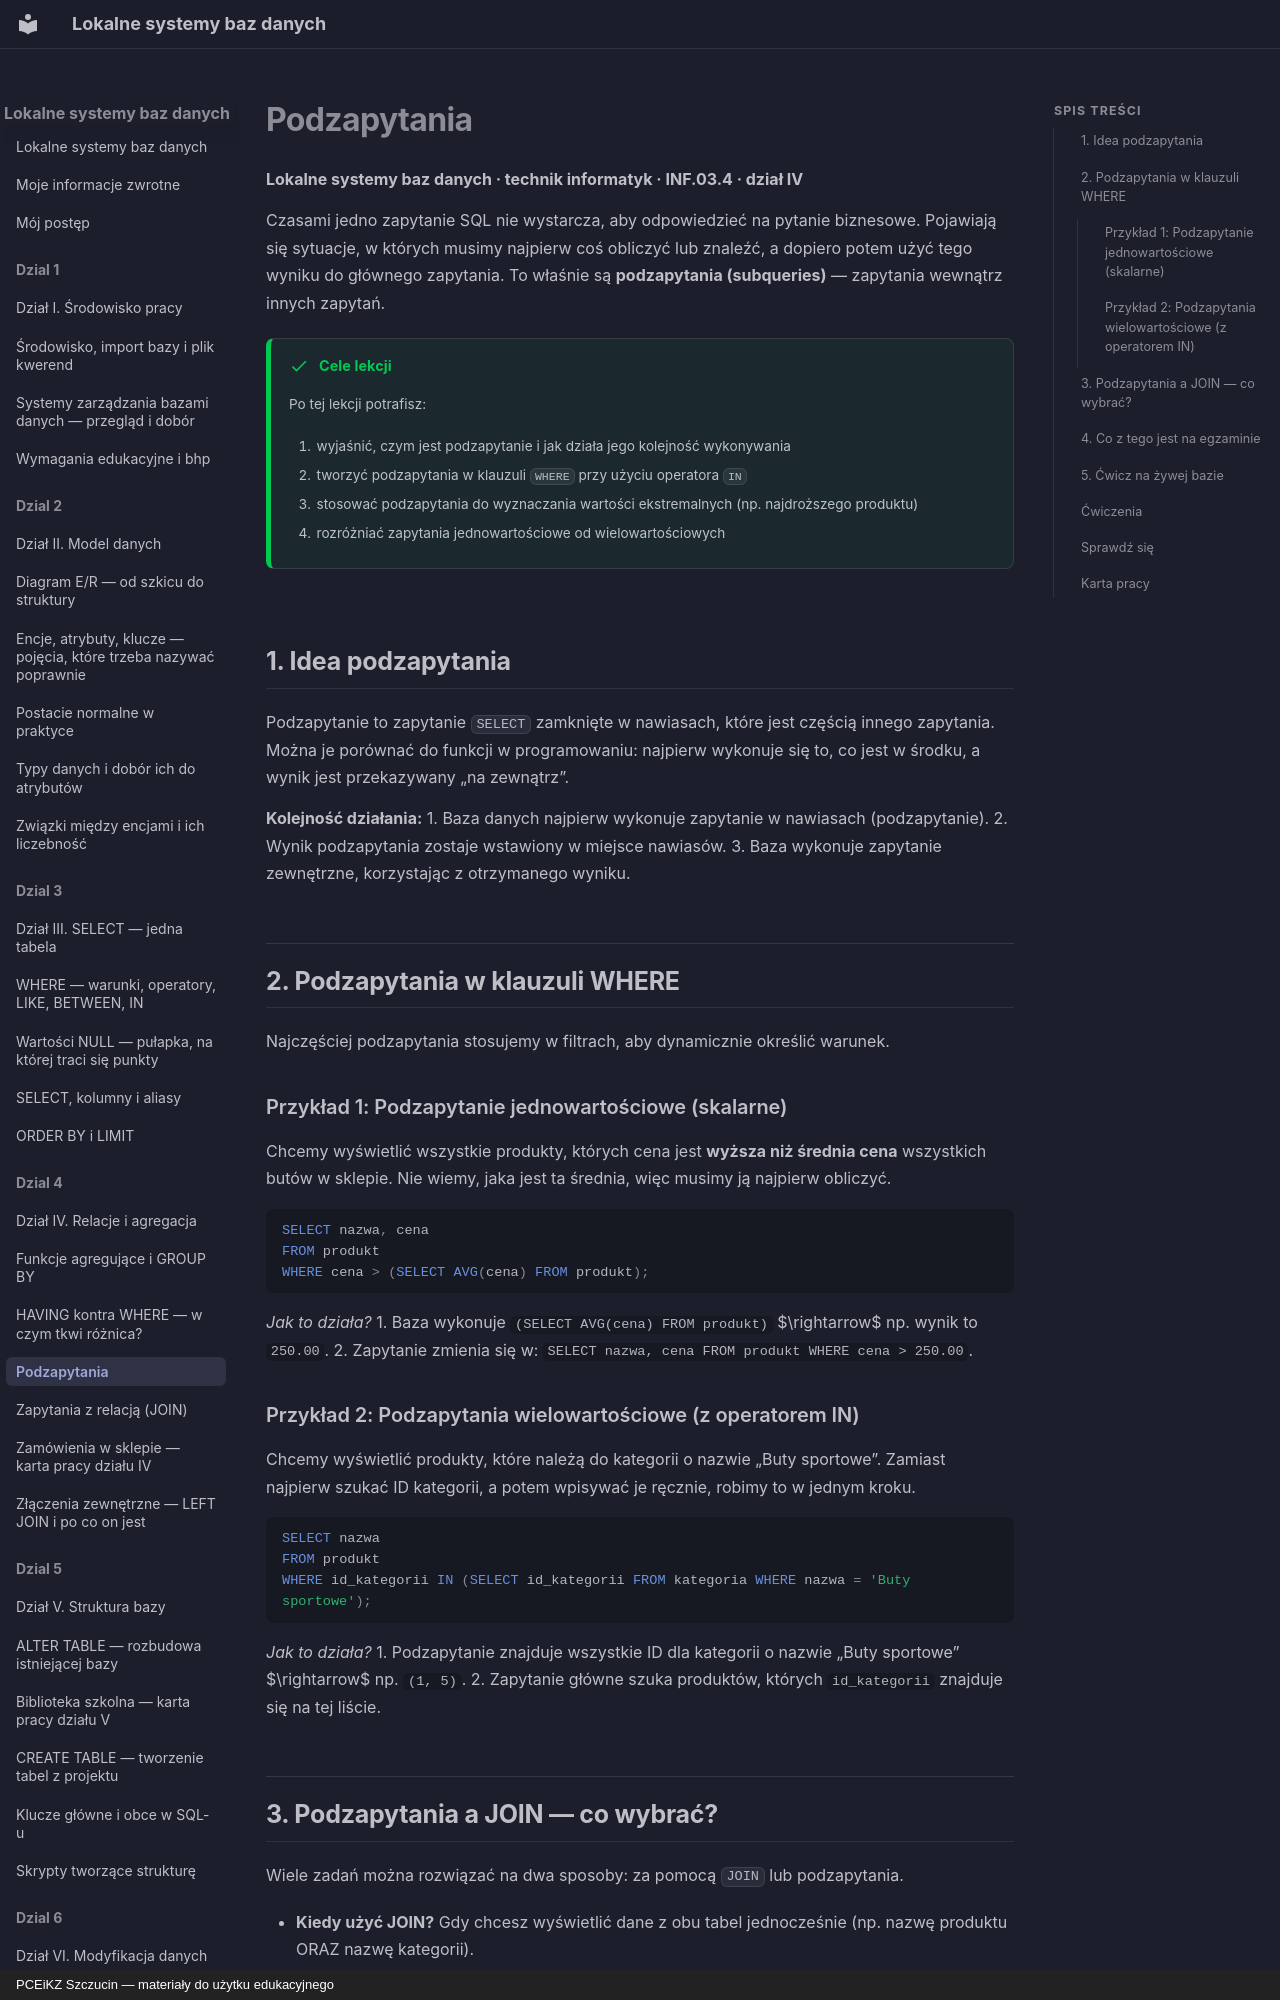

repository: JosiMate/lsbd · page: dzial-4/podzapytania/index.html · generator: mkdocs · copyright: PCEiKZ Szczucin — materiały do użytku edukacyjnego

# Podzapytania
**Lokalne systemy baz danych · technik informatyk · INF.03.4 · dział IV**

Czasami jedno zapytanie SQL nie wystarcza, aby odpowiedzieć na pytanie biznesowe. Pojawiają się sytuacje, w których musimy najpierw coś obliczyć lub znaleźć, a dopiero potem użyć tego wyniku do głównego zapytania. To właśnie są **podzapytania (subqueries)** — zapytania wewnątrz innych zapytań.

!!! success "Cele lekcji"

    Po tej lekcji potrafisz:

    1. wyjaśnić, czym jest podzapytanie i jak działa jego kolejność wykonywania
    2. tworzyć podzapytania w klauzuli `WHERE` przy użyciu operatora `IN`
    3. stosować podzapytania do wyznaczania wartości ekstremalnych (np. najdroższego produktu)
    4. rozróżniać zapytania jednowartościowe od wielowartościowych

## 1. Idea podzapytania

Podzapytanie to zapytanie `SELECT` zamknięte w nawiasach, które jest częścią innego zapytania. Można je porównać do funkcji w programowaniu: najpierw wykonuje się to, co jest w środku, a wynik jest przekazywany „na zewnątrz”.

**Kolejność działania:**
1. Baza danych najpierw wykonuje zapytanie w nawiasach (podzapytanie).
2. Wynik podzapytania zostaje wstawiony w miejsce nawiasów.
3. Baza wykonuje zapytanie zewnętrzne, korzystając z otrzymanego wyniku.

## 2. Podzapytania w klauzuli WHERE

Najczęściej podzapytania stosujemy w filtrach, aby dynamicznie określić warunek.

### Przykład 1: Podzapytanie jednowartościowe (skalarne)
Chcemy wyświetlić wszystkie produkty, których cena jest **wyższa niż średnia cena** wszystkich butów w sklepie. Nie wiemy, jaka jest ta średnia, więc musimy ją najpierw obliczyć.

```sql
SELECT nazwa, cena 
FROM produkt 
WHERE cena > (SELECT AVG(cena) FROM produkt);
```
*Jak to działa?*
1. Baza wykonuje `(SELECT AVG(cena) FROM produkt)` $\rightarrow$ np. wynik to `250.00`.
2. Zapytanie zmienia się w: `SELECT nazwa, cena FROM produkt WHERE cena > 250.00`.

### Przykład 2: Podzapytania wielowartościowe (z operatorem IN)
Chcemy wyświetlić produkty, które należą do kategorii o nazwie „Buty sportowe”. Zamiast najpierw szukać ID kategorii, a potem wpisywać je ręcznie, robimy to w jednym kroku.

```sql
SELECT nazwa 
FROM produkt 
WHERE id_kategorii IN (SELECT id_kategorii FROM kategoria WHERE nazwa = 'Buty sportowe');
```
*Jak to działa?*
1. Podzapytanie znajduje wszystkie ID dla kategorii o nazwie „Buty sportowe” $\rightarrow$ np. `(1, 5)`.
2. Zapytanie główne szuka produktów, których `id_kategorii` znajduje się na tej liście.

## 3. Podzapytania a JOIN — co wybrać?

Wiele zadań można rozwiązać na dwa sposoby: za pomocą `JOIN` lub podzapytania.

*   **Kiedy użyć JOIN?** Gdy chcesz wyświetlić dane z obu tabel jednocześnie (np. nazwę produktu ORAZ nazwę kategorii).
*   **Kiedy użyć podzapytania?** Gdy chcesz odfiltrować dane z jednej tabeli na podstawie informacji z drugiej, ale w wyniku końcowym interesują Cię tylko dane z tej pierwszej tabeli.

Podzapytania są często bardziej intuicyjne dla ludzi („znajdź mi produkty z tych kategorii, które...”), ale przy bardzo dużych zbiorach danych `JOIN` jest zazwyczaj szybszy.
